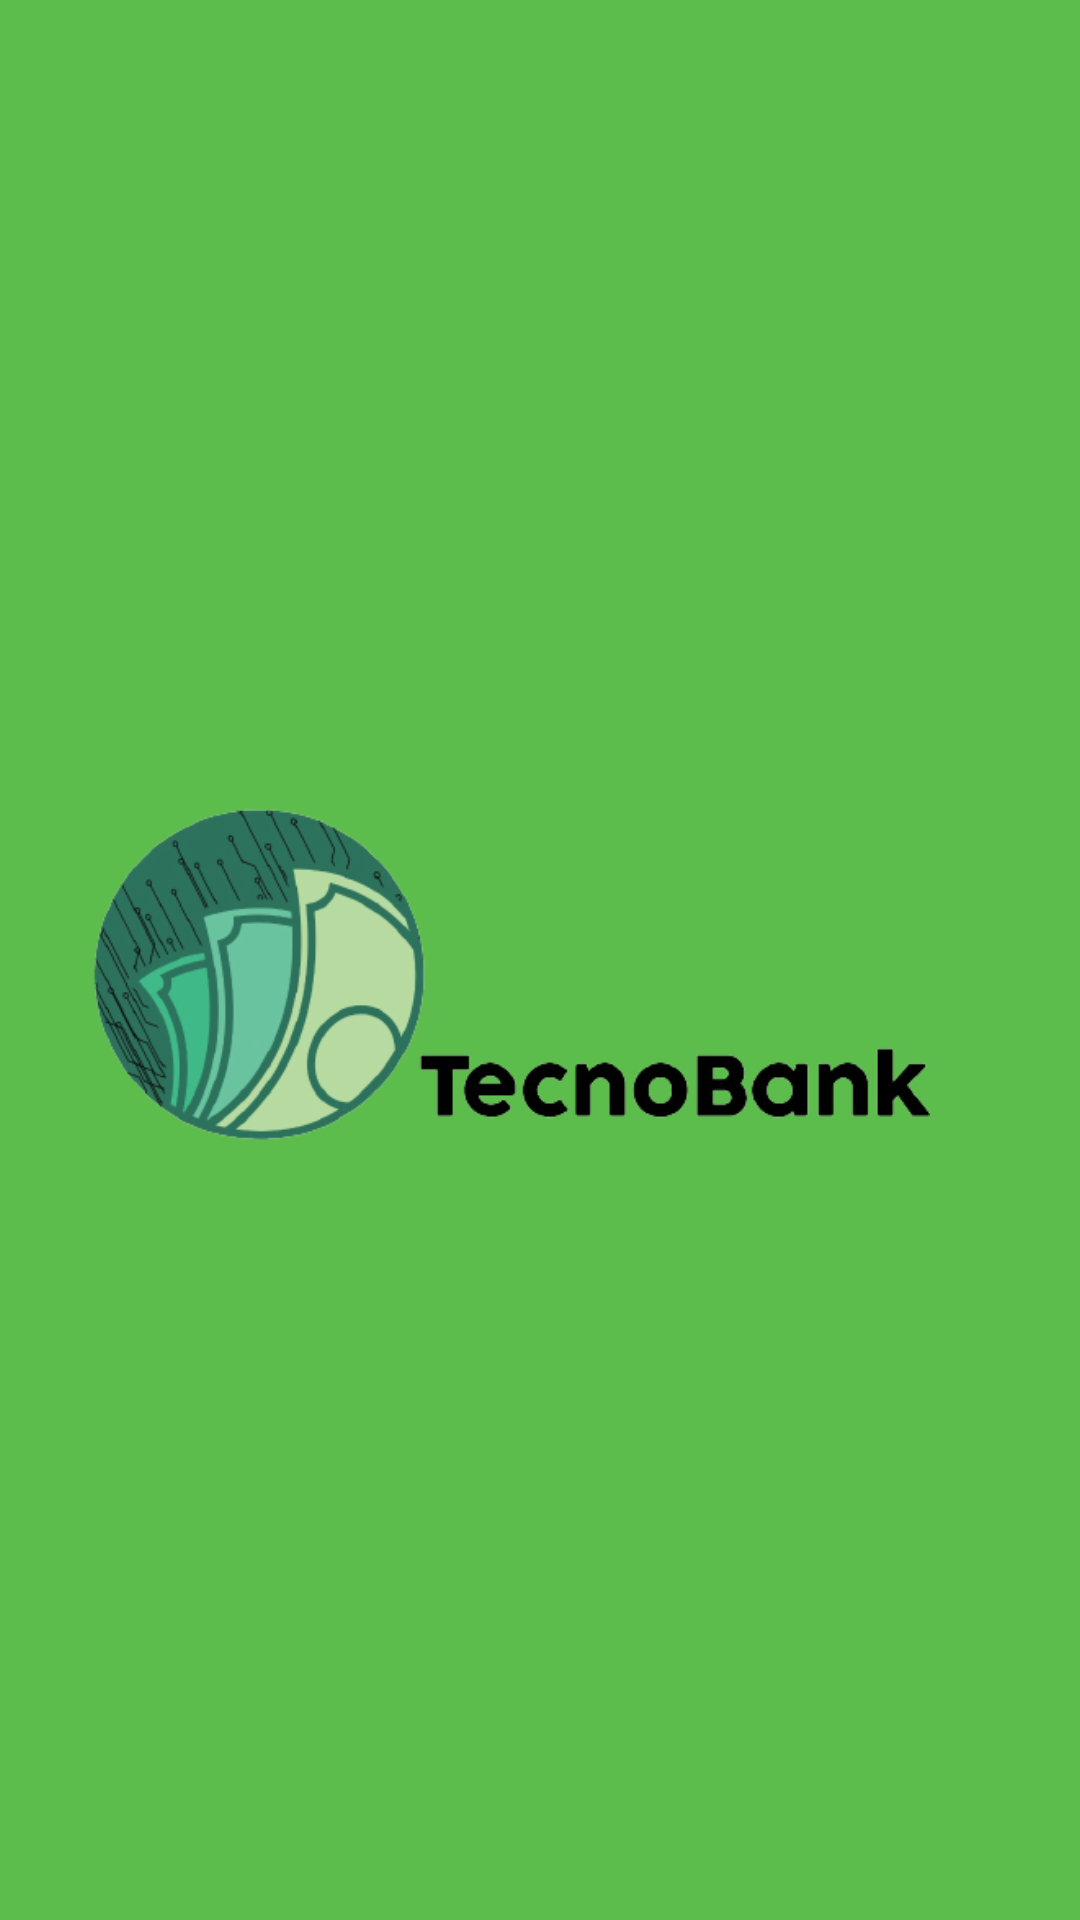

The Android layout XML behind this screen, and the referenced resources:
<!-- AndroidManifest.xml: application theme Theme.Tecnobank -->
<!-- res/layout/splash_fragment.xml -->
<?xml version="1.0" encoding="utf-8"?>
<androidx.constraintlayout.widget.ConstraintLayout xmlns:android="http://schemas.android.com/apk/res/android"
    xmlns:app="http://schemas.android.com/apk/res-auto"
    xmlns:tools="http://schemas.android.com/tools"
    android:layout_width="match_parent"
    android:layout_height="match_parent"
    android:background="@color/greenTecnoBank">

    <ImageView
        android:id="@+id/splash_logo"
        android:layout_width="wrap_content"
        android:layout_height="wrap_content"
        android:layout_marginEnd="50dp"
        app:layout_constraintBottom_toBottomOf="parent"
        app:layout_constraintEnd_toEndOf="parent"
        app:layout_constraintTop_toTopOf="parent"
        app:layout_constraintVertical_bias="0.498"
        app:srcCompat="@drawable/logo_splash" />
</androidx.constraintlayout.widget.ConstraintLayout>
<!-- resources referenced by this layout -->
<resources>
  <color name="greenTecnoBank">#5cbd4c</color>
  <!-- drawable logo_splash: png bitmap (drawable-v24, 78320 bytes) -->
  <style name="Theme.Tecnobank" parent="Theme.MaterialComponents.DayNight.NoActionBar">
          
          <item name="colorPrimary">@color/greenTecnoBank</item>
          <item name="colorPrimaryVariant">@color/purple_700</item>
          <item name="colorOnPrimary">@color/white</item>
          
          <item name="colorSecondary">@color/greenTecnoBank</item>
          <item name="colorSecondaryVariant">@color/teal_700</item>
          <item name="colorOnSecondary">@color/black</item>
          
          <item name="android:statusBarColor">@color/greenTecnoBank</item>
          
      </style>
  <color name="purple_700">#FF3700B3</color>
  <color name="white">#FFFFFFFF</color>
  <color name="teal_700">#FF018786</color>
  <color name="black">#FF000000</color>
</resources>
